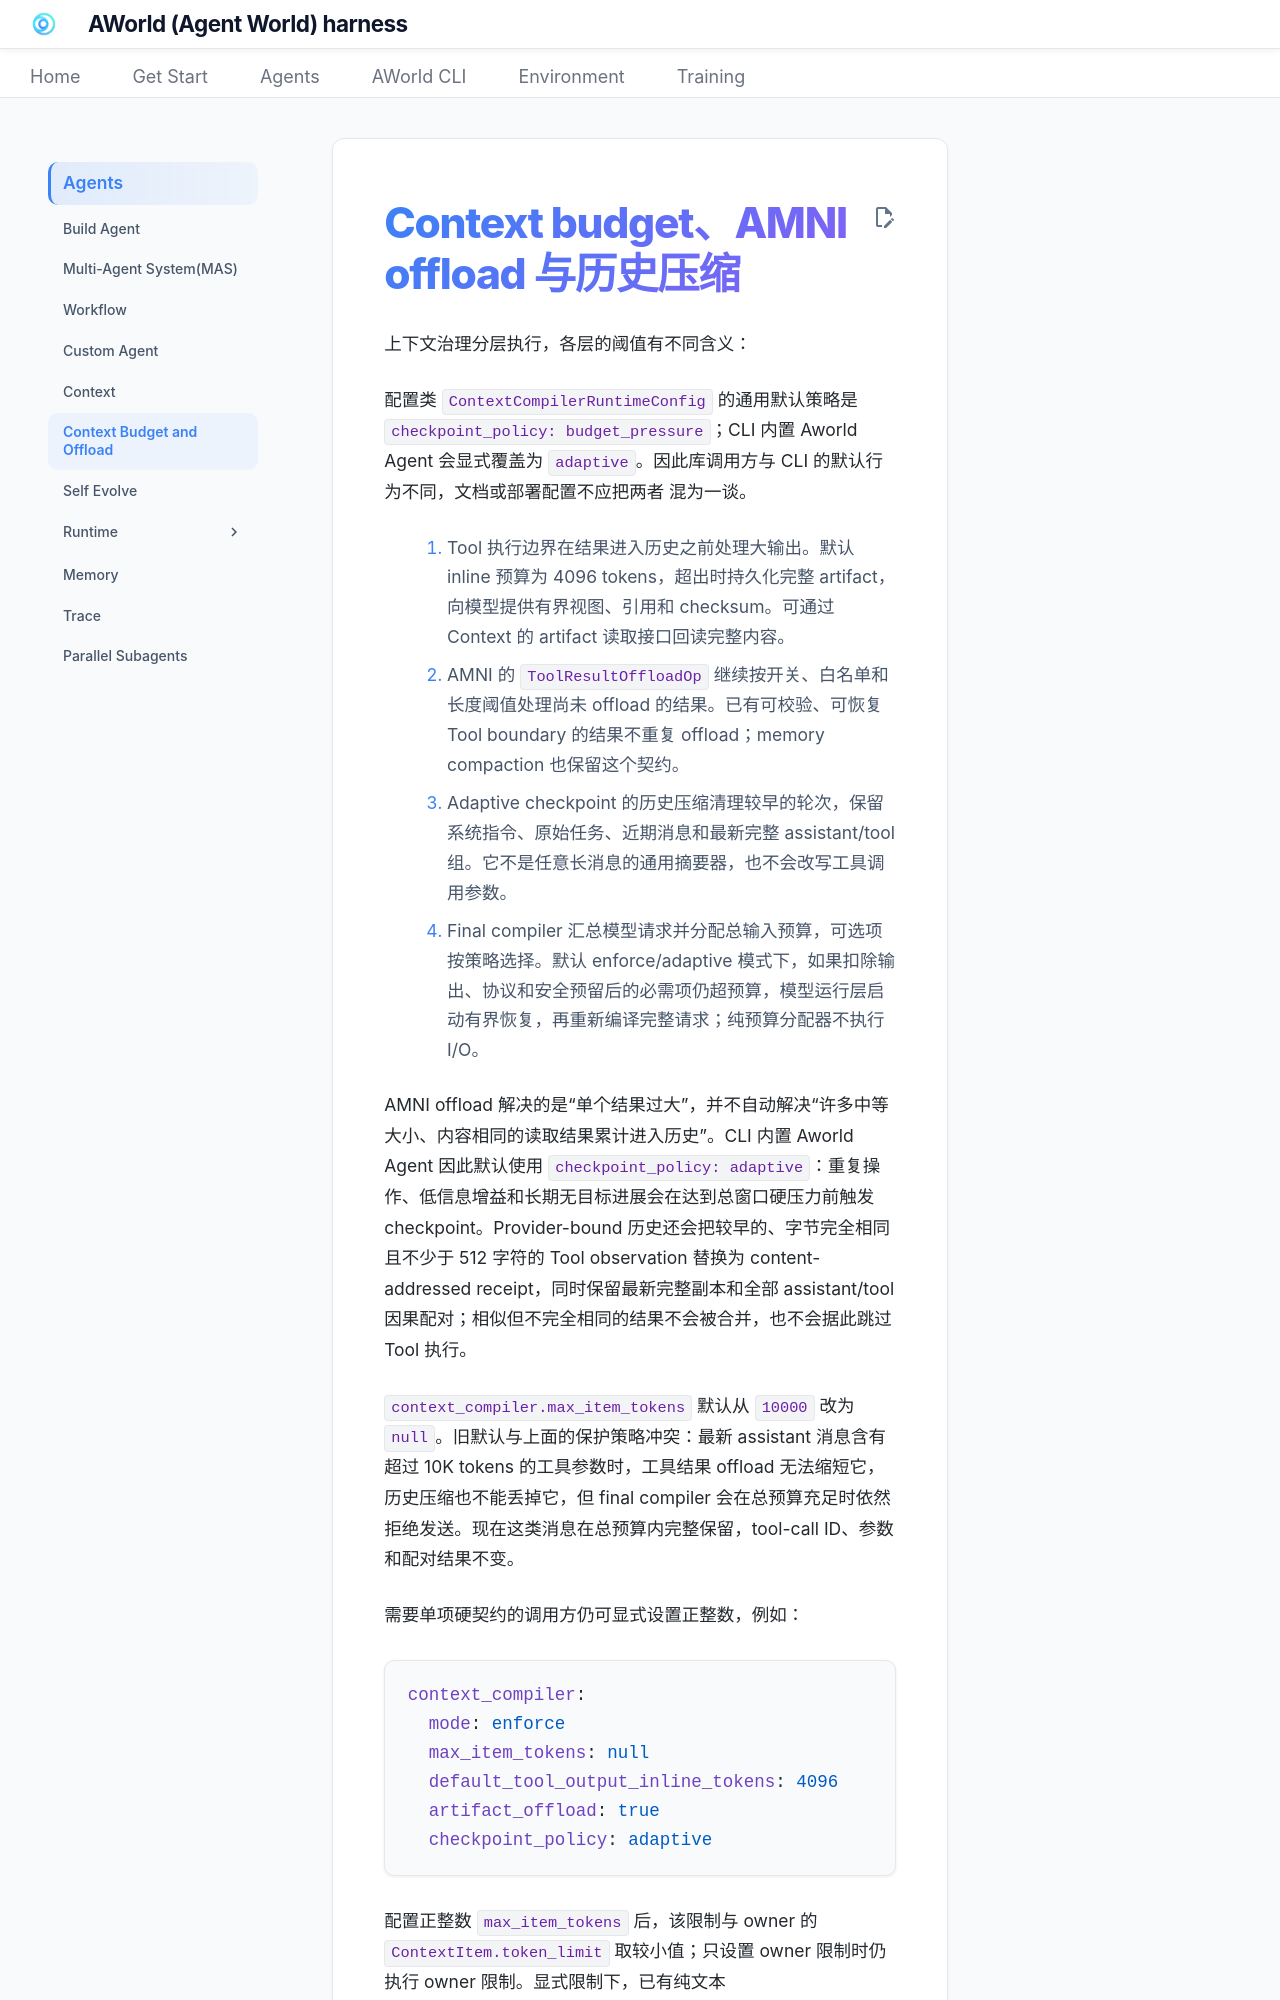

repository: inclusionAI/AWorld · page: Agents/Context Budget and Offload/index.html · generator: sphinx

# Context budget、AMNI offload 与历史压缩

上下文治理分层执行，各层的阈值有不同含义：

配置类 `ContextCompilerRuntimeConfig` 的通用默认策略是
`checkpoint_policy: budget_pressure`；CLI 内置 Aworld Agent 会显式覆盖为
`adaptive`。因此库调用方与 CLI 的默认行为不同，文档或部署配置不应把两者
混为一谈。

1. Tool 执行边界在结果进入历史之前处理大输出。默认 inline 预算为 4096 tokens，超出时持久化完整 artifact，向模型提供有界视图、引用和 checksum。可通过 Context 的 artifact 读取接口回读完整内容。
2. AMNI 的 `ToolResultOffloadOp` 继续按开关、白名单和长度阈值处理尚未 offload 的结果。已有可校验、可恢复 Tool boundary 的结果不重复 offload；memory compaction 也保留这个契约。
3. Adaptive checkpoint 的历史压缩清理较早的轮次，保留系统指令、原始任务、近期消息和最新完整 assistant/tool 组。它不是任意长消息的通用摘要器，也不会改写工具调用参数。
4. Final compiler 汇总模型请求并分配总输入预算，可选项按策略选择。默认 enforce/adaptive 模式下，如果扣除输出、协议和安全预留后的必需项仍超预算，模型运行层启动有界恢复，再重新编译完整请求；纯预算分配器不执行 I/O。

AMNI offload 解决的是“单个结果过大”，并不自动解决“许多中等大小、内容相同的读取结果累计进入历史”。CLI 内置 Aworld Agent 因此默认使用 `checkpoint_policy: adaptive`：重复操作、低信息增益和长期无目标进展会在达到总窗口硬压力前触发 checkpoint。Provider-bound 历史还会把较早的、字节完全相同且不少于 512 字符的 Tool observation 替换为 content-addressed receipt，同时保留最新完整副本和全部 assistant/tool 因果配对；相似但不完全相同的结果不会被合并，也不会据此跳过 Tool 执行。

`context_compiler.max_item_tokens` 默认从 `10000` 改为 `null`。旧默认与上面的保护策略冲突：最新 assistant 消息含有超过 10K tokens 的工具参数时，工具结果 offload 无法缩短它，历史压缩也不能丢掉它，但 final compiler 会在总预算充足时依然拒绝发送。现在这类消息在总预算内完整保留，tool-call ID、参数和配对结果不变。

需要单项硬契约的调用方仍可显式设置正整数，例如：

```yaml
context_compiler:
  mode: enforce
  max_item_tokens: null
  default_tool_output_inline_tokens: 4096
  artifact_offload: true
  checkpoint_policy: adaptive
```

配置正整数 `max_item_tokens` 后，该限制与 owner 的 `ContextItem.token_limit` 取较小值；只设置 owner 限制时仍执行 owner 限制。显式限制下，已有纯文本 system/user/developer 无损分段逻辑继续生效；不可分割的必需项超限仍报 `required_item_token_limit_exceeded`。`null` 不代表可以超过总模型窗口。
